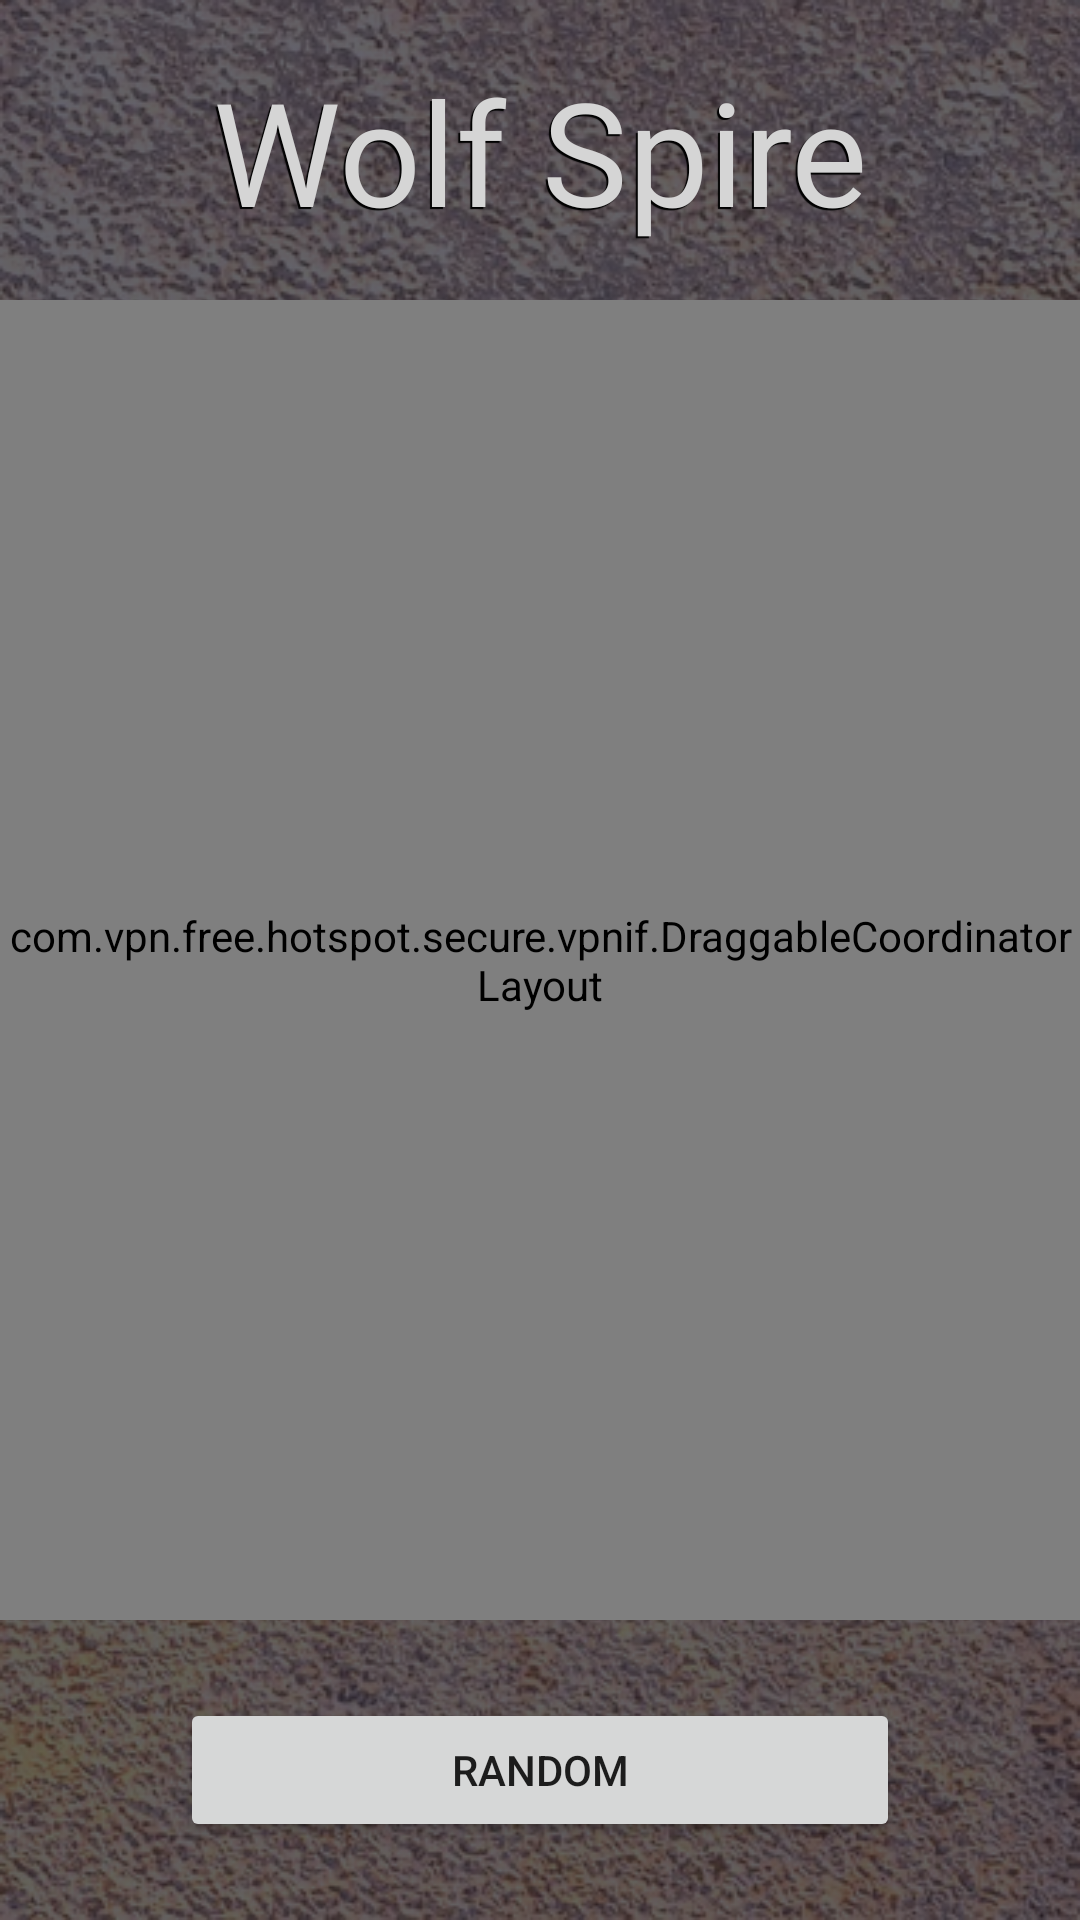

Produce the Android XML layout that renders to this screen, including the resource entries it uses.
<!-- AndroidManifest.xml: application theme Theme.WolfSpire -->
<!-- res/layout/activity_white_progress.xml -->
<?xml version="1.0" encoding="utf-8"?>
<androidx.constraintlayout.widget.ConstraintLayout xmlns:android="http://schemas.android.com/apk/res/android"
    xmlns:app="http://schemas.android.com/apk/res-auto"
    android:layout_width="match_parent"
    android:layout_height="match_parent"
    xmlns:tools="http://schemas.android.com/tools"
    android:background="@drawable/structure_background"
    tools:context=".WhiteProgress">

    <TextView
        android:layout_width="match_parent"
        android:layout_height="wrap_content"

        android:text="Wolf Spire"
        android:textColor="#D5D5D5"
        android:textSize="48sp"
        android:gravity="center"
        android:fontFamily="@font/odibeesansregular"

        android:shadowColor="@color/black"
        android:shadowDx="-2"
        android:shadowDy="2"
        android:shadowRadius="0.01"

        app:layout_constraintTop_toTopOf="parent"
        app:layout_constraintStart_toStartOf="parent"
        app:layout_constraintEnd_toEndOf="parent"
        app:layout_constraintBottom_toTopOf="@id/parentCoordinatorLayout"/>

    <com.vpn.free.hotspot.secure.vpnif.DraggableCoordinatorLayout
        android:id="@+id/parentCoordinatorLayout"
        android:layout_width="match_parent"
        android:background="@drawable/structure_background"
        android:layout_height="match_parent"
        android:layout_marginVertical="100dp">

        <com.google.android.material.card.MaterialCardView
            android:id="@+id/draggableCard1"
            android:layout_width="wrap_content"
            android:layout_height="wrap_content"
            android:layout_gravity="center"
            android:clickable="true"
            android:focusable="true">

            <ImageView
                android:layout_width="150dp"
                android:layout_height="150dp"
                app:srcCompat="@drawable/house_part_1" />

        </com.google.android.material.card.MaterialCardView>

        <com.google.android.material.card.MaterialCardView
            android:id="@+id/draggableCard2"
            android:layout_width="wrap_content"
            android:layout_height="wrap_content"
            android:layout_gravity="bottom|start"
            android:clickable="true"
            android:focusable="true">

            <ImageView
                android:layout_width="150dp"
                android:layout_height="150dp"
                app:srcCompat="@drawable/house_part_2" />

        </com.google.android.material.card.MaterialCardView>

        <com.google.android.material.card.MaterialCardView
            android:id="@+id/draggableCard3"
            android:layout_width="wrap_content"
            android:layout_height="wrap_content"
            android:layout_gravity="bottom|end"
            android:clickable="true"
            android:focusable="true">

            <ImageView
                android:layout_width="150dp"
                android:layout_height="150dp"
                app:srcCompat="@drawable/house_part_3" />

        </com.google.android.material.card.MaterialCardView>

        <com.google.android.material.card.MaterialCardView
            android:id="@+id/draggableCard4"
            android:layout_width="wrap_content"
            android:layout_height="wrap_content"
            android:layout_gravity="top|center"
            android:clickable="true"
            android:focusable="true">

            <ImageView
                android:layout_width="150dp"
                android:layout_height="150dp"
                app:srcCompat="@drawable/house_part_4" />

        </com.google.android.material.card.MaterialCardView>

    </com.vpn.free.hotspot.secure.vpnif.DraggableCoordinatorLayout>

    <Button
        android:id="@+id/refreshButton"
        android:layout_width="240dp"
        android:layout_height="48dp"
        android:layout_gravity="bottom|center"
        android:text="random"

        app:layout_constraintBottom_toBottomOf="parent"
        app:layout_constraintStart_toStartOf="parent"
        app:layout_constraintEnd_toEndOf="parent"
        app:layout_constraintTop_toBottomOf="@id/parentCoordinatorLayout" />

</androidx.constraintlayout.widget.ConstraintLayout>
<!-- resources referenced by this layout -->
<resources>
  <!-- drawable house_part_1: png bitmap (drawable-v24, 302779 bytes) -->
  <!-- drawable house_part_2: png bitmap (drawable-v24, 300257 bytes) -->
  <!-- drawable house_part_3: png bitmap (drawable-v24, 319719 bytes) -->
  <!-- drawable house_part_4: png bitmap (drawable-v24, 313338 bytes) -->
  <!-- drawable structure_background: png bitmap (drawable-v24, 527291 bytes) -->
  <style name="Theme.WolfSpire" parent="Theme.MaterialComponents.DayNight.NoActionBar">
          
          <item name="colorPrimary">#0B091F</item>
          <item name="colorPrimaryVariant">#0B091F</item>
          <item name="colorOnPrimary">@color/white</item>
          
          <item name="colorSecondary">@color/teal_200</item>
          <item name="colorSecondaryVariant">@color/teal_700</item>
          <item name="colorOnSecondary">@color/black</item>
          
          <item name="android:statusBarColor" tools:targetApi="l">?attr/colorPrimaryVariant</item>
          
      </style>
  <!-- not gathered from this repository: default colours our renderer supplied (Android Studio template values) -->
  <color name="teal_200">#FF03DAC5</color>
  <color name="teal_700">#FF018786</color>
  <color name="black">#FF000000</color>
  <color name="white">#FFFFFFFF</color>
</resources>
